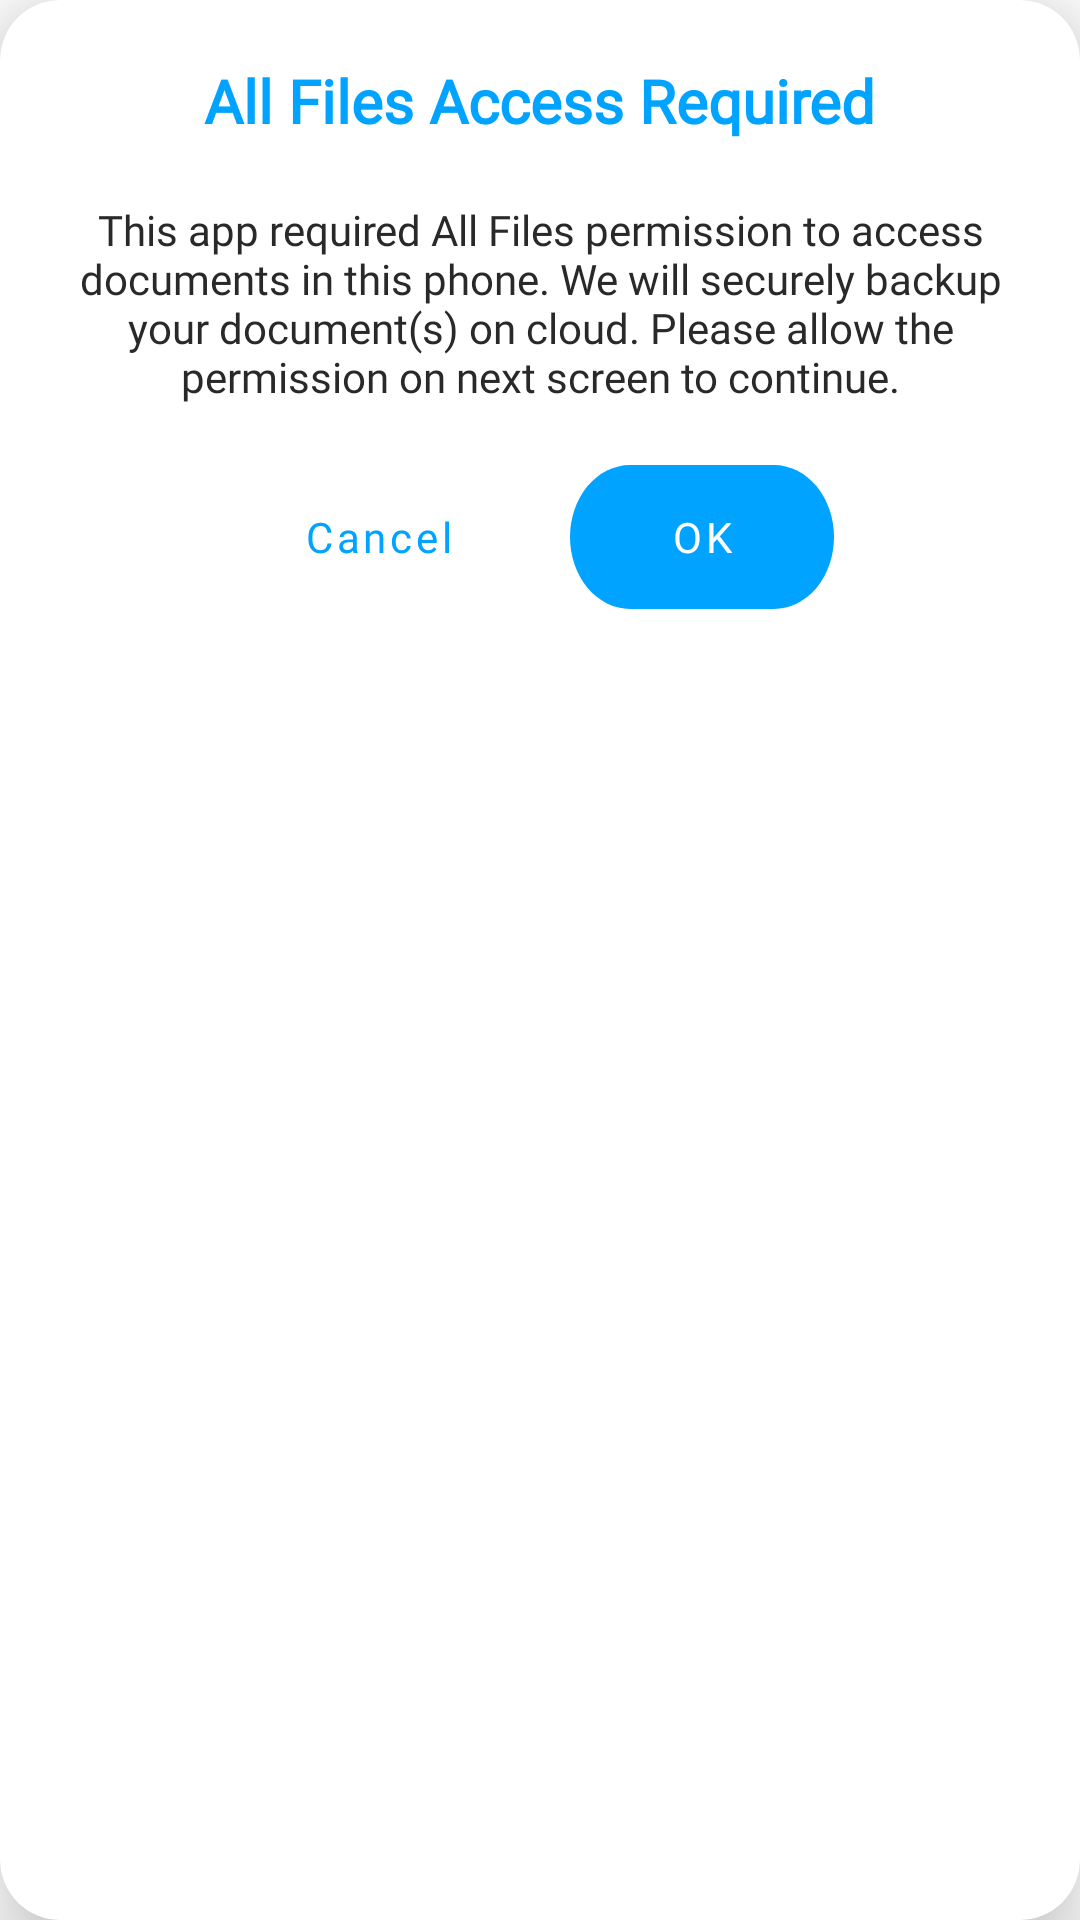

Produce the Android XML layout that renders to this screen, including the resource entries it uses.
<!-- AndroidManifest.xml: application theme Theme.CloudStorage -->
<!-- res/layout/dialog_all_files_access_detail.xml -->
<?xml version="1.0" encoding="utf-8"?>
<layout xmlns:android="http://schemas.android.com/apk/res/android"
    xmlns:app="http://schemas.android.com/apk/res-auto">

    <data>

    </data>

    <androidx.cardview.widget.CardView
        android:layout_width="match_parent"
        android:layout_height="wrap_content"
        android:layout_margin="5dp"
        android:padding="5dp"
        app:cardCornerRadius="20dp"
        app:cardElevation="16dp">

        <androidx.constraintlayout.widget.ConstraintLayout
            android:layout_width="match_parent"
            android:layout_height="wrap_content"
            android:padding="15dp">

            <TextView
                android:id="@+id/tv_permission"
                android:layout_width="wrap_content"
                android:layout_height="wrap_content"
                android:layout_marginTop="5dp"
                android:text="@string/all_files_access_required"
                android:fontFamily="@font/roboto_bold"
                android:textColor="@color/maincolor"
                android:textSize="20dp"
                android:textStyle="bold"
                app:layout_constraintEnd_toEndOf="parent"
                app:layout_constraintStart_toStartOf="parent"
                app:layout_constraintTop_toTopOf="parent" />

            <TextView
                android:id="@+id/tv_description"
                android:layout_width="wrap_content"
                android:layout_height="wrap_content"
                android:layout_marginTop="20dp"
                android:gravity="center"
                android:text="@string/all_files_access_required_desc"
                android:fontFamily="@font/roboto_regular"
                android:textColor="@color/common_text_color"
                app:layout_constraintEnd_toEndOf="parent"
                app:layout_constraintStart_toStartOf="parent"
                app:layout_constraintTop_toBottomOf="@id/tv_permission" />

            <androidx.constraintlayout.widget.ConstraintLayout
                android:layout_width="wrap_content"
                android:layout_height="wrap_content"
                android:layout_marginTop="20dp"
                app:layout_constraintEnd_toEndOf="parent"
                app:layout_constraintStart_toStartOf="parent"
                app:layout_constraintTop_toBottomOf="@+id/tv_description">

                <com.google.android.material.button.MaterialButton
                    android:id="@+id/btn_cancel"
                    android:layout_width="wrap_content"
                    android:layout_height="wrap_content"
                    android:background="@drawable/btn_round_hollow"
                    android:text="@string/cancel"
                    android:fontFamily="@font/roboto_regular"
                    android:textAllCaps="false"
                    android:layout_marginEnd="20dp"
                    android:textColor="@color/maincolor"
                    app:layout_constraintEnd_toStartOf="@+id/btn_ok"
                    app:layout_constraintTop_toTopOf="parent" />

                <com.google.android.material.button.MaterialButton
                    android:id="@+id/btn_ok"
                    android:layout_width="wrap_content"
                    android:layout_height="wrap_content"
                    android:background="@drawable/btn_round_filled"
                    android:text="@string/ok"
                    android:fontFamily="@font/roboto_regular"
                    android:textAllCaps="false"
                    android:textColor="@color/white"
                    android:layout_marginStart="20dp"
                    app:layout_constraintStart_toEndOf="@+id/btn_cancel"
                    app:layout_constraintTop_toTopOf="parent" />

            </androidx.constraintlayout.widget.ConstraintLayout>

        </androidx.constraintlayout.widget.ConstraintLayout>

    </androidx.cardview.widget.CardView>

</layout>
<!-- resources referenced by this layout -->
<resources>
  <color name="common_text_color">@color/dull_black</color>
  <color name="maincolor">#00A3FF</color>
  <color name="white">#FFFFFFFF</color>
  <!-- drawable btn_round_filled (drawable) -->
  <vector xmlns:android="http://schemas.android.com/apk/res/android"
      android:width="88dp"
      android:height="40dp"
      android:viewportWidth="88"
      android:viewportHeight="40">
    <path
        android:pathData="M20,0L68,0A20,20 0,0 1,88 20L88,20A20,20 0,0 1,68 40L20,40A20,20 0,0 1,0 20L0,20A20,20 0,0 1,20 0z"
        android:fillColor="#00A3FF"/>
  </vector>
  <string name="all_files_access_required">All Files Access Required</string>
  <string name="all_files_access_required_desc">This app required All Files permission to access documents in this phone. We will securely backup your document(s) on cloud. Please allow the permission on next screen to continue.</string>
  <string name="cancel">Cancel</string>
  <string name="ok">OK</string>
  <style name="Theme.CloudStorage" parent="Theme.MaterialComponents.DayNight.DarkActionBar">
          
          <item name="colorPrimary">@color/maincolor</item>
          <item name="colorPrimaryVariant">@color/maincolor</item>
          <item name="colorOnPrimary">@color/white</item>
          
          <item name="colorSecondary">@color/teal_200</item>
          <item name="colorSecondaryVariant">@color/teal_200</item>
          <item name="colorOnSecondary">@color/black</item>
          
          <item name="android:statusBarColor" tools:targetApi="l">?attr/colorPrimaryVariant</item>
          
          <item name="windowNoTitle">true</item>
      </style>
  <color name="dull_black">#292929</color>
  <color name="teal_200">#2342EF</color>
  <color name="black">#FF000000</color>
</resources>
